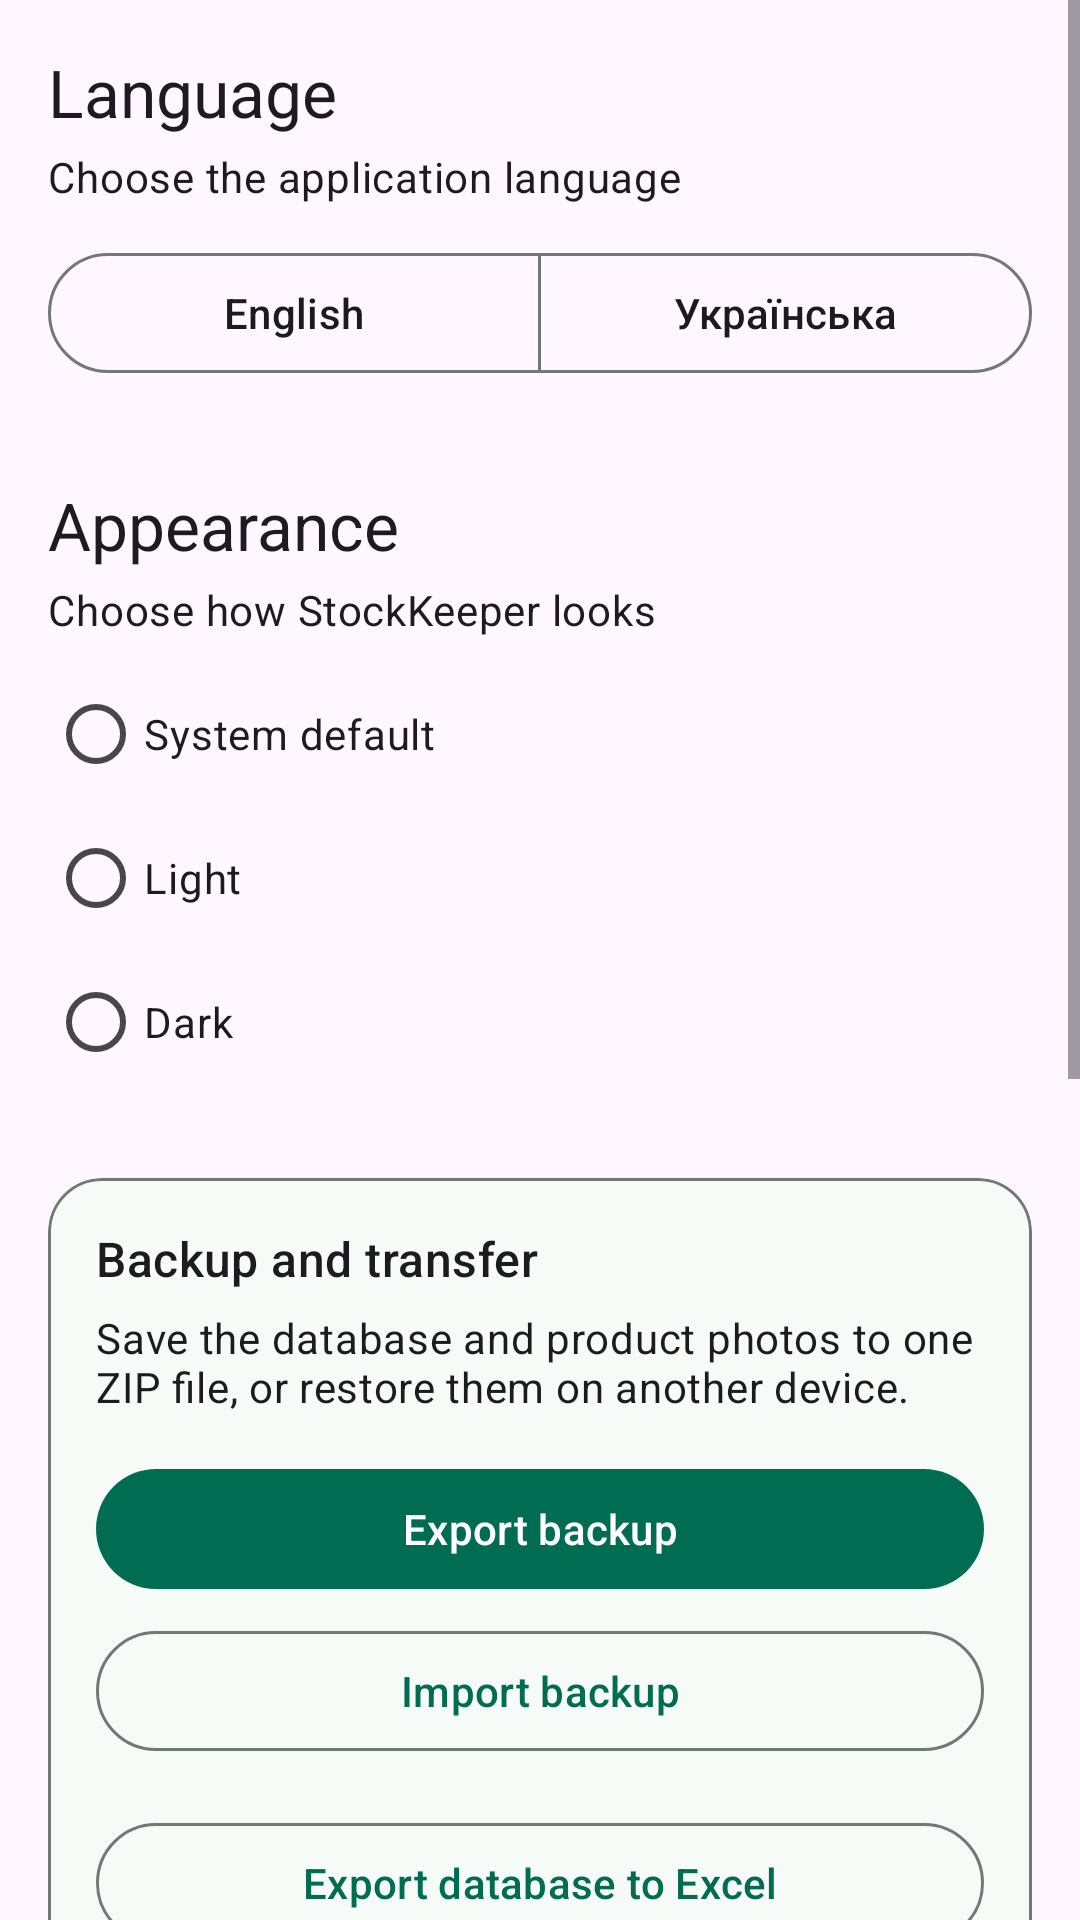

This screen was rendered from an Android layout file. Write that file and the resources it references.
<!-- AndroidManifest.xml: application theme Theme.StockKeeper -->
<!-- res/layout/fragment_settings.xml -->
<?xml version="1.0" encoding="utf-8"?>
<ScrollView xmlns:android="http://schemas.android.com/apk/res/android" xmlns:app="http://schemas.android.com/apk/res-auto" android:layout_width="match_parent" android:layout_height="match_parent">
    <LinearLayout android:layout_width="match_parent" android:layout_height="wrap_content" android:orientation="vertical" android:padding="16dp">
        <TextView android:layout_width="wrap_content" android:layout_height="wrap_content" android:text="@string/language" android:textAppearance="@style/TextAppearance.Material3.TitleLarge" />
        <TextView android:layout_width="wrap_content" android:layout_height="wrap_content" android:layout_marginTop="4dp" android:text="@string/language_description" android:textAppearance="@style/TextAppearance.Material3.BodyMedium" />
        <com.google.android.material.button.MaterialButtonToggleGroup android:id="@+id/languageGroup" android:layout_width="match_parent" android:layout_height="wrap_content" android:layout_marginTop="12dp" app:selectionRequired="true" app:singleSelection="true">
            <com.google.android.material.button.MaterialButton android:id="@+id/englishButton" style="@style/Widget.Material3.Button.OutlinedButton" android:layout_width="0dp" android:layout_height="wrap_content" android:layout_weight="1" android:text="@string/english" />
            <com.google.android.material.button.MaterialButton android:id="@+id/ukrainianButton" style="@style/Widget.Material3.Button.OutlinedButton" android:layout_width="0dp" android:layout_height="wrap_content" android:layout_weight="1" android:text="@string/ukrainian" />
        </com.google.android.material.button.MaterialButtonToggleGroup>

        <TextView android:layout_width="wrap_content" android:layout_height="wrap_content" android:layout_marginTop="32dp" android:text="@string/appearance" android:textAppearance="@style/TextAppearance.Material3.TitleLarge" />
        <TextView android:layout_width="wrap_content" android:layout_height="wrap_content" android:layout_marginTop="4dp" android:text="@string/appearance_description" android:textAppearance="@style/TextAppearance.Material3.BodyMedium" />
        <RadioGroup android:id="@+id/themeGroup" android:layout_width="match_parent" android:layout_height="wrap_content" android:layout_marginTop="8dp">
            <com.google.android.material.radiobutton.MaterialRadioButton android:id="@+id/systemTheme" android:layout_width="match_parent" android:layout_height="wrap_content" android:text="@string/system_theme" />
            <com.google.android.material.radiobutton.MaterialRadioButton android:id="@+id/lightTheme" android:layout_width="match_parent" android:layout_height="wrap_content" android:text="@string/light_theme" />
            <com.google.android.material.radiobutton.MaterialRadioButton android:id="@+id/darkTheme" android:layout_width="match_parent" android:layout_height="wrap_content" android:text="@string/dark_theme" />
        </RadioGroup>

        <com.google.android.material.card.MaterialCardView android:layout_width="match_parent" android:layout_height="wrap_content" android:layout_marginTop="28dp" app:cardCornerRadius="18dp" app:cardElevation="0dp" app:strokeColor="?attr/colorOutline" app:strokeWidth="1dp">
            <LinearLayout android:layout_width="match_parent" android:layout_height="wrap_content" android:orientation="vertical" android:padding="16dp">
                <TextView android:layout_width="wrap_content" android:layout_height="wrap_content" android:text="@string/backup_title" android:textAppearance="@style/TextAppearance.Material3.TitleMedium" />
                <TextView android:layout_width="wrap_content" android:layout_height="wrap_content" android:layout_marginTop="6dp" android:text="@string/backup_description" android:textAppearance="@style/TextAppearance.Material3.BodyMedium" />
                <com.google.android.material.button.MaterialButton android:id="@+id/exportButton" android:layout_width="match_parent" android:layout_height="wrap_content" android:layout_marginTop="14dp" android:text="@string/export_data" />
                <com.google.android.material.button.MaterialButton android:id="@+id/importButton" style="@style/Widget.Material3.Button.OutlinedButton" android:layout_width="match_parent" android:layout_height="wrap_content" android:layout_marginTop="6dp" android:text="@string/import_data" />
                <com.google.android.material.button.MaterialButton android:id="@+id/excelExportButton" style="@style/Widget.Material3.Button.OutlinedButton" android:layout_width="match_parent" android:layout_height="wrap_content" android:layout_marginTop="16dp" android:text="@string/export_excel" />
            </LinearLayout>
        </com.google.android.material.card.MaterialCardView>

        <TextView android:layout_width="wrap_content" android:layout_height="wrap_content" android:layout_marginTop="32dp" android:text="@string/warehouse_filters" android:textAppearance="@style/TextAppearance.Material3.TitleLarge" />
        <TextView android:layout_width="wrap_content" android:layout_height="wrap_content" android:layout_marginTop="4dp" android:text="@string/warehouse_filters_description" android:textAppearance="@style/TextAppearance.Material3.BodyMedium" />
        <com.google.android.material.materialswitch.MaterialSwitch android:id="@+id/manufacturerFilterSwitch" android:layout_width="match_parent" android:layout_height="wrap_content" android:layout_marginTop="8dp" android:text="@string/manufacturer_filter" />
        <com.google.android.material.materialswitch.MaterialSwitch android:id="@+id/availabilityFilterSwitch" android:layout_width="match_parent" android:layout_height="wrap_content" android:text="@string/availability_filter" />
        <com.google.android.material.materialswitch.MaterialSwitch android:id="@+id/rackFilterSwitch" android:layout_width="match_parent" android:layout_height="wrap_content" android:text="@string/rack" />
        <com.google.android.material.materialswitch.MaterialSwitch android:id="@+id/shelfFilterSwitch" android:layout_width="match_parent" android:layout_height="wrap_content" android:text="@string/shelf" />

        <TextView android:layout_width="wrap_content" android:layout_height="wrap_content" android:layout_marginTop="28dp" android:text="@string/about" android:textAppearance="@style/TextAppearance.Material3.TitleMedium" />
        <TextView android:layout_width="wrap_content" android:layout_height="wrap_content" android:layout_marginTop="6dp" android:text="@string/about_text" android:textAppearance="@style/TextAppearance.Material3.BodyMedium" />
        <com.google.android.material.button.MaterialButton android:id="@+id/privacyPolicyButton" style="@style/Widget.Material3.Button.TextButton" android:layout_width="wrap_content" android:layout_height="wrap_content" android:layout_marginTop="8dp" android:layout_marginBottom="24dp" android:text="@string/privacy_policy" />
    </LinearLayout>
</ScrollView>
<!-- resources referenced by this layout -->
<resources>
  <string name="about">About</string>
  <string name="about_text">Offline warehouse inventory · Database version 1</string>
  <string name="appearance">Appearance</string>
  <string name="appearance_description">Choose how StockKeeper looks</string>
  <string name="availability_filter">Availability</string>
  <string name="backup_description">Save the database and product photos to one ZIP file, or restore them on another device.</string>
  <string name="backup_title">Backup and transfer</string>
  <string name="dark_theme">Dark</string>
  <string name="english">English</string>
  <string name="export_data">Export backup</string>
  <string name="export_excel">Export database to Excel</string>
  <string name="import_data">Import backup</string>
  <string name="language">Language</string>
  <string name="language_description">Choose the application language</string>
  <string name="light_theme">Light</string>
  <string name="manufacturer_filter">Manufacturer</string>
  <string name="privacy_policy">Privacy policy</string>
  <string name="rack">Rack</string>
  <string name="shelf">Shelf</string>
  <string name="system_theme">System default</string>
  <string name="ukrainian">Українська</string>
  <string name="warehouse_filters">Warehouse filters</string>
  <string name="warehouse_filters_description">Choose which filters are shown above the product list.</string>
  <style name="Theme.StockKeeper" parent="Base.Theme.StockKeeper" />
  <style name="Base.Theme.StockKeeper" parent="Theme.Material3.DayNight.NoActionBar">
          <item name="colorPrimary">@color/primary</item>
          <item name="colorOnPrimary">@color/on_primary</item>
          <item name="colorPrimaryContainer">@color/primary_container</item>
          <item name="colorOnPrimaryContainer">@color/on_primary_container</item>
          <item name="colorSecondary">@color/secondary</item>
          <item name="colorSurface">@color/surface</item>
          <item name="colorOnSurface">@color/on_surface</item>
          <item name="colorOutline">@color/outline</item>
          <item name="colorError">@color/error</item>
          <item name="android:windowLightStatusBar">true</item>
      </style>
  <color name="primary">#006C51</color>
  <color name="on_primary">#FFFFFF</color>
  <color name="primary_container">#8AF8CD</color>
  <color name="on_primary_container">#002117</color>
  <color name="secondary">#4C635A</color>
  <color name="surface">#F7FBF7</color>
  <color name="on_surface">#191C1A</color>
  <color name="outline">#707973</color>
  <color name="error">#BA1A1A</color>
</resources>
